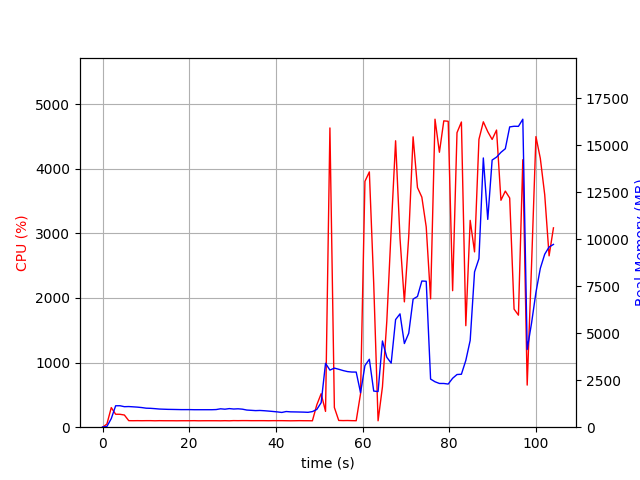

The file beside this chart, header and first rows:
elapsed_time, nproc, cpu, mem_real, mem_virtual
3.9577484130859375e-05, 1, 0.0, 10.73, 3192
1.006, 1, 48.7, 38.7, 609
2.014, 1, 303.6, 458.5, 4415
3.022, 1, 200.5, 1140, 5177
4.03, 1, 199.5, 1142, 5177
5.037, 1, 188.6, 1091, 5177
6.046, 1, 101.1, 1099, 5177
7.053, 1, 100.3, 1083, 5177
8.061, 1, 101.2, 1067, 5177
9.068, 1, 100.3, 1044, 5177
10.08, 1, 101.2, 1012, 5177
11.08, 1, 101.3, 1004, 5177
12.09, 1, 99.2, 986.9, 5177
13.1, 1, 101.1, 966.2, 5177
14.11, 1, 100.1, 957.2, 5177
15.12, 1, 100.0, 948.9, 5177
16.13, 1, 100.0, 945.4, 5177
17.14, 1, 99.2, 940.6, 5177
18.15, 1, 100.1, 935.5, 5177
19.16, 1, 100.0, 935.5, 5177
20.16, 1, 100.1, 935.5, 5177
21.17, 1, 101.0, 930.4, 5177
22.18, 1, 99.1, 930.4, 5177
23.19, 1, 100.0, 930.4, 5177
24.2, 1, 100.2, 930.4, 5177
25.21, 1, 100.1, 930.4, 5177
26.22, 1, 100.1, 938.4, 5177
27.23, 1, 99.1, 979.5, 5225
28.24, 1, 100.9, 957.9, 5225
29.25, 1, 99.0, 989.7, 5225
30.26, 1, 102.0, 967.3, 5225
31.27, 1, 101.0, 978.9, 5225
32.28, 1, 102.1, 959.2, 5225
33.29, 1, 102.0, 912.5, 5225
34.3, 1, 100.9, 897.9, 5225
35.31, 1, 101.0, 882, 5225
36.32, 1, 101.1, 890.4, 5225
37.33, 1, 101.0, 876.3, 5225
38.34, 1, 100.0, 857.1, 5225
39.35, 1, 101.1, 836.1, 5225
40.36, 1, 101.1, 813.6, 5225
41.37, 1, 101.1, 784.9, 5225
42.37, 1, 100.2, 833.9, 5225
43.38, 1, 99.0, 816.6, 5225
44.39, 1, 100.0, 812.8, 5225
45.4, 1, 101.2, 807.8, 5225
46.41, 1, 100.3, 802.2, 5225
47.42, 1, 100.1, 792.2, 5225
48.43, 1, 99.2, 830.7, 5225
49.44, 1, 344.6, 943.5, 5328
50.45, 1, 518.5, 1306, 7504
51.46, 1, 244.5, 3399, 12016
52.47, 1, 4631, 3037, 12056
53.5, 1, 304.7, 3144, 12256
54.5, 1, 104.2, 3082, 12256
55.51, 1, 102.2, 3013, 12256
56.52, 1, 103.3, 2959, 12256
57.53, 1, 101.3, 2934, 12256
58.53, 1, 100.2, 2933, 12256
59.54, 1, 520.2, 1834, 12262
... 44 more rows
